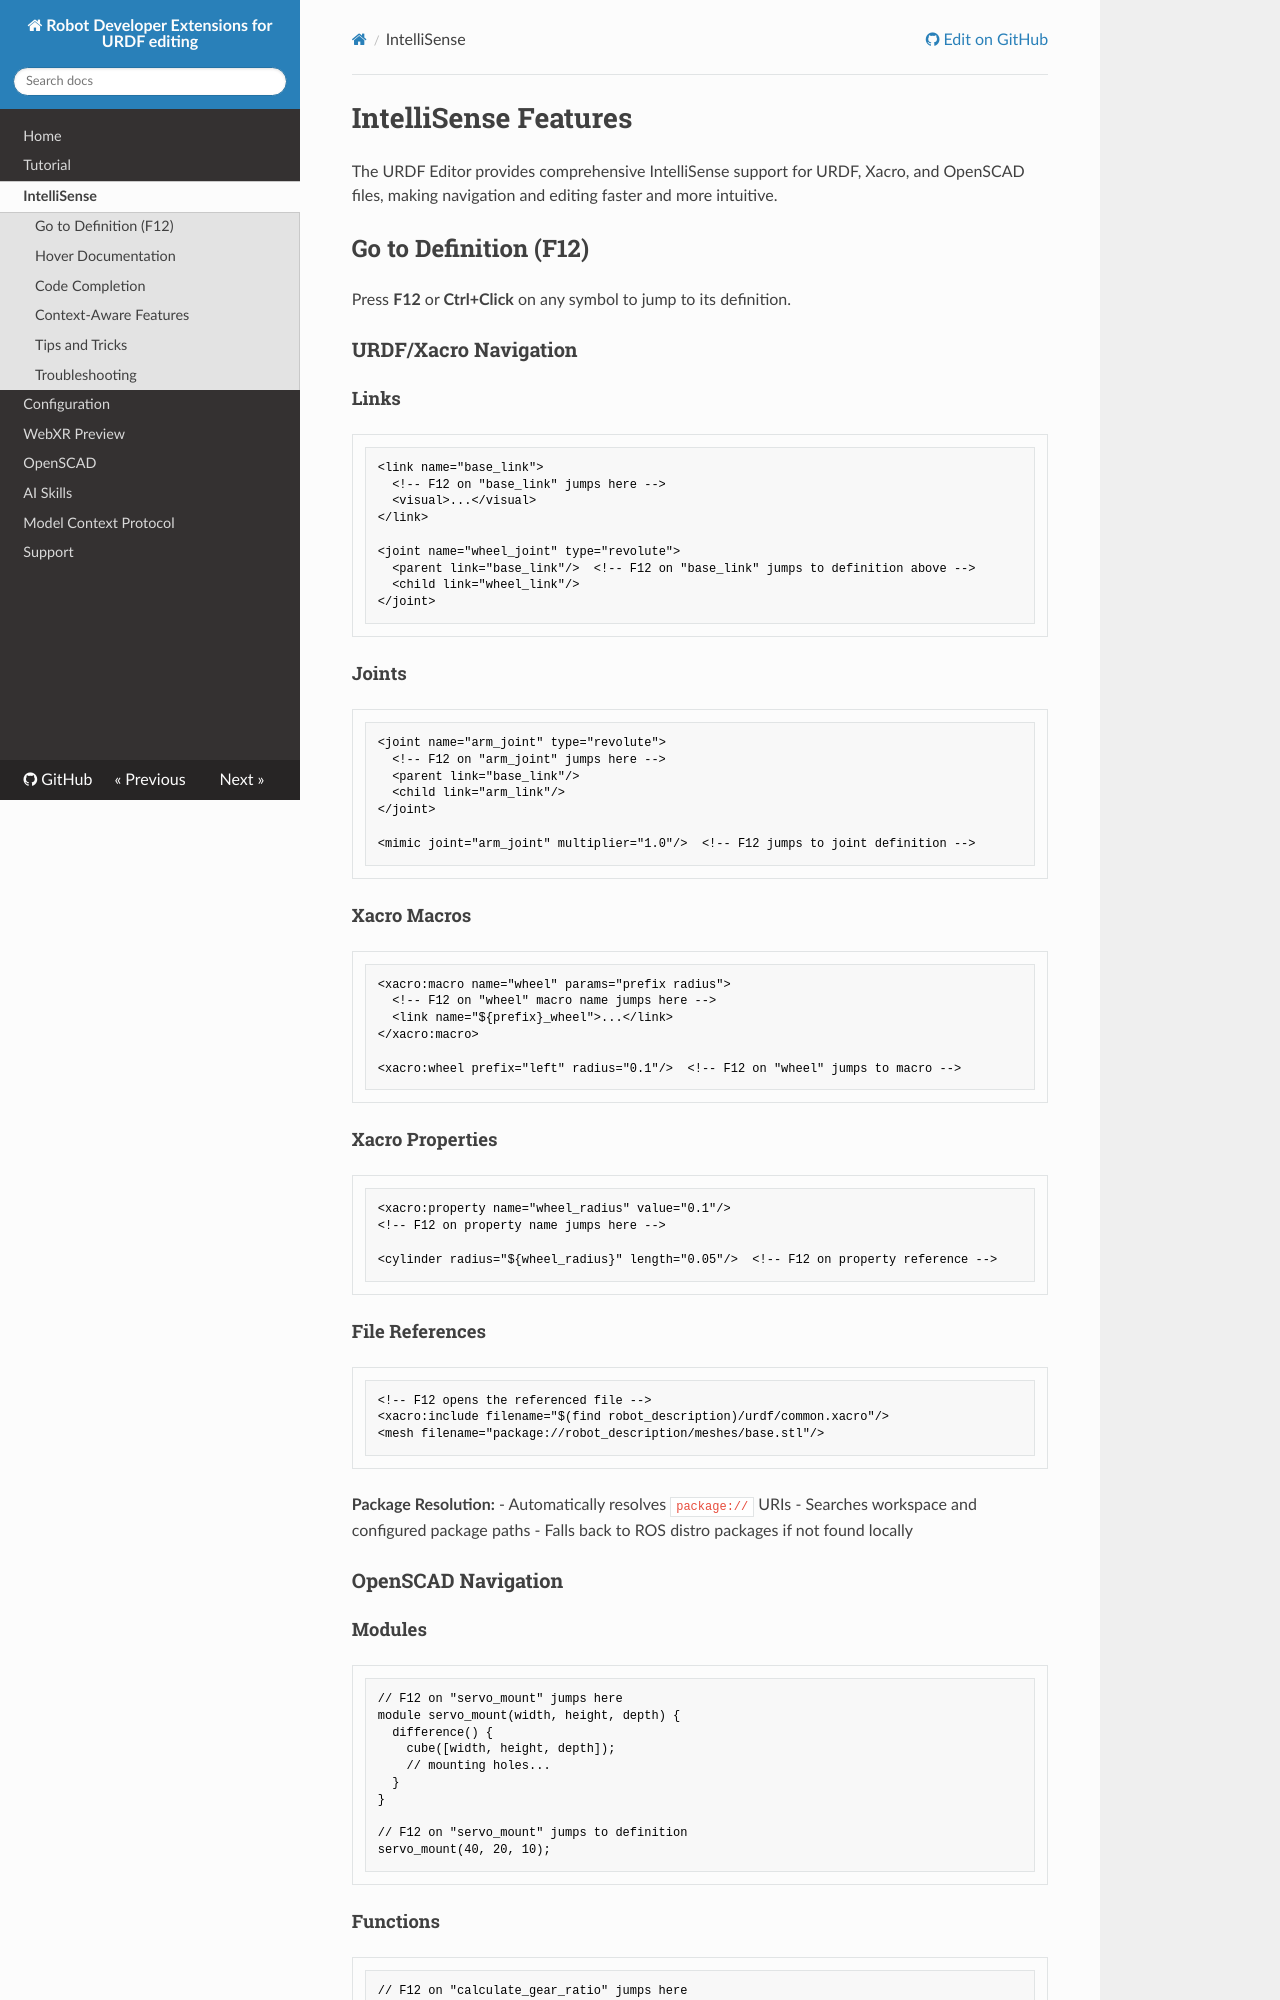

repository: Ranch-Hand-Robotics/rde-urdf · page: IntelliSense.html · generator: mkdocs

# IntelliSense Features

The URDF Editor provides comprehensive IntelliSense support for URDF, Xacro, and OpenSCAD files, making navigation and editing faster and more intuitive.

## Go to Definition (F12)

Press **F12** or **Ctrl+Click** on any symbol to jump to its definition.

### URDF/Xacro Navigation

#### Links
```xml
<link name="base_link">
  <!-- F12 on "base_link" jumps here -->
  <visual>...</visual>
</link>

<joint name="wheel_joint" type="revolute">
  <parent link="base_link"/>  <!-- F12 on "base_link" jumps to definition above -->
  <child link="wheel_link"/>
</joint>
```

#### Joints
```xml
<joint name="arm_joint" type="revolute">
  <!-- F12 on "arm_joint" jumps here -->
  <parent link="base_link"/>
  <child link="arm_link"/>
</joint>

<mimic joint="arm_joint" multiplier="1.0"/>  <!-- F12 jumps to joint definition -->
```

#### Xacro Macros
```xml
<xacro:macro name="wheel" params="prefix radius">
  <!-- F12 on "wheel" macro name jumps here -->
  <link name="${prefix}_wheel">...</link>
</xacro:macro>

<xacro:wheel prefix="left" radius="0.1"/>  <!-- F12 on "wheel" jumps to macro -->
```

#### Xacro Properties
```xml
<xacro:property name="wheel_radius" value="0.1"/>
<!-- F12 on property name jumps here -->

<cylinder radius="${wheel_radius}" length="0.05"/>  <!-- F12 on property reference -->
```

#### File References
```xml
<!-- F12 opens the referenced file -->
<xacro:include filename="$(find robot_description)/urdf/common.xacro"/>
<mesh filename="package://robot_description/meshes/base.stl"/>
```

**Package Resolution:**
- Automatically resolves `package://` URIs
- Searches workspace and configured package paths
- Falls back to ROS distro packages if not found locally

### OpenSCAD Navigation

#### Modules
```openscad
// F12 on "servo_mount" jumps here
module servo_mount(width, height, depth) {
  difference() {
    cube([width, height, depth]);
    // mounting holes...
  }
}

// F12 on "servo_mount" jumps to definition
servo_mount(40, 20, 10);
```
